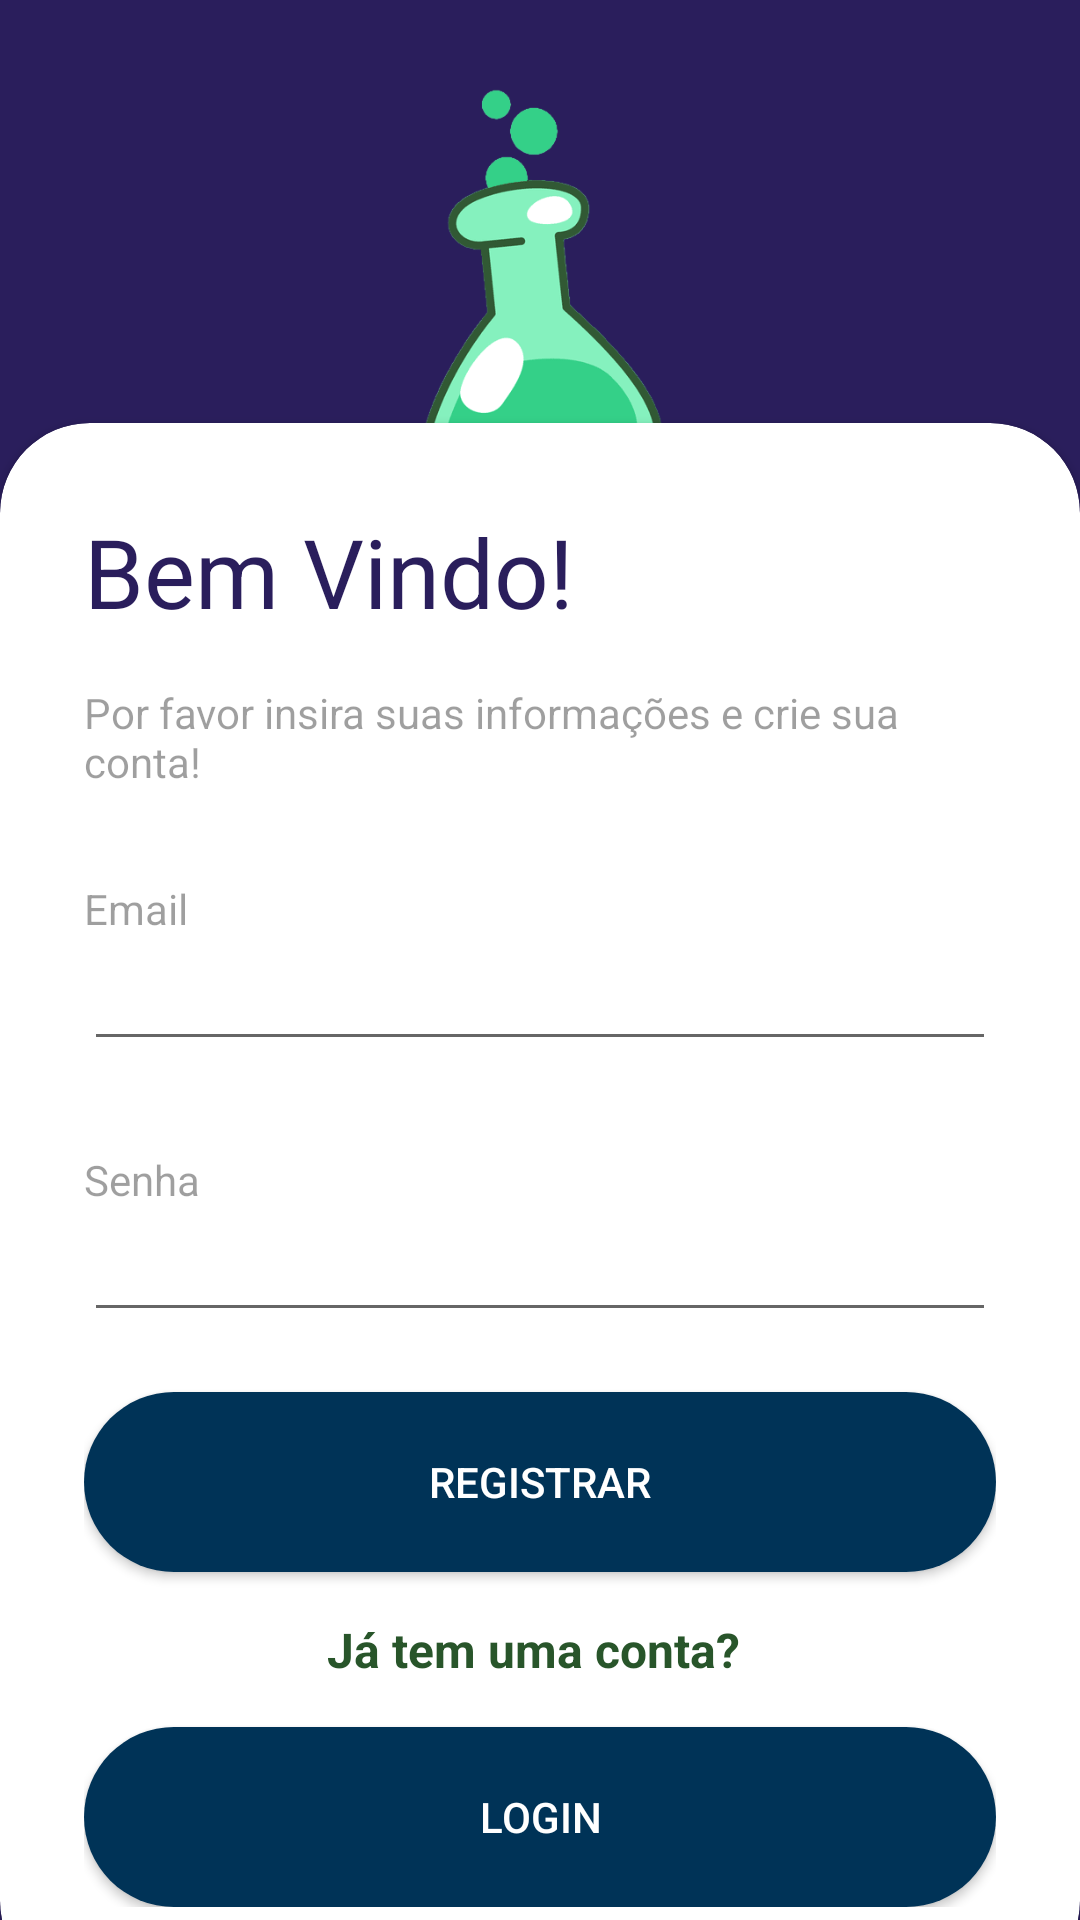

Layout XML and referenced resources for this Android screen:
<!-- AndroidManifest.xml: application theme Theme.PossoMisturar -->
<!-- res/layout/activity_register.xml -->
<?xml version="1.0" encoding="utf-8"?>
<RelativeLayout xmlns:android="http://schemas.android.com/apk/res/android"
    xmlns:app="http://schemas.android.com/apk/res-auto"
    xmlns:tools="http://schemas.android.com/tools"
    android:layout_width="match_parent"
    android:layout_height="match_parent"
    android:background="@color/bg_login_blue"
    tools:context=".Register">

    <RelativeLayout
        android:layout_width="match_parent"
        android:layout_height="match_parent"
        android:alpha="0.7"
        android:background="@drawable/lab_bg" />

    <LinearLayout
        android:layout_width="match_parent"
        android:layout_height="wrap_content"
        android:orientation="vertical"
        android:padding="24dp">

        <ImageView
            android:layout_width="150dp"
            android:layout_height="150dp"
            android:layout_gravity="center"
            android:background="@drawable/produtos_quimicos_teste_nobg" />

        <TextView
            style="bold"
            android:layout_width="wrap_content"
            android:layout_height="wrap_content"
            android:layout_gravity="center"
            android:layout_marginTop="16dp"
            android:fontFamily="sans-serif-medium"
            android:text="Posso Misturar?"
            android:textColor="@color/white"
            android:textSize="32sp" />

    </LinearLayout>

    <androidx.cardview.widget.CardView
        android:layout_width="match_parent"
        android:layout_height="wrap_content"
        android:layout_alignParentBottom="true"
        app:cardCornerRadius="30dp"
        android:layout_marginBottom="-24dp">

        <LinearLayout
            android:layout_width="match_parent"
            android:layout_height="wrap_content"
            android:orientation="vertical"
            android:padding="28dp">

            <TextView
                android:layout_width="wrap_content"
                android:layout_height="wrap_content"
                android:text="Bem Vindo!"
                android:textSize="32dp"
                android:textColor="@color/blue_title"
                android:paddingBottom="16dp"
                style="bold"/>

            <TextView
                android:layout_width="wrap_content"
                android:layout_height="wrap_content"
                android:text="Por favor insira suas informações e crie sua conta!"
                android:alpha="0.7"/>

            <View
                android:layout_width="wrap_content"
                android:layout_height="30dp"/>
            <TextView
                android:layout_width="wrap_content"
                android:layout_height="wrap_content"
                android:text="Email"
                android:alpha="0.7"/>
            <com.google.android.material.textfield.TextInputEditText
                android:id="@+id/userEmailInput"
                android:layout_width="match_parent"
                android:layout_height="wrap_content"
                android:inputType="textEmailAddress"/>

            <View
                android:layout_width="wrap_content"
                android:layout_height="30dp"/>
            <TextView
                android:layout_width="wrap_content"
                android:layout_height="wrap_content"
                android:text="Senha"
                android:alpha="0.7"/>
            <com.google.android.material.textfield.TextInputEditText
                android:id="@+id/userPasswordInput"
                android:layout_width="match_parent"
                android:layout_height="wrap_content"
                android:inputType="textPassword"/>

            <View
                android:layout_width="wrap_content"
                android:layout_height="20dp"/>
            <Button
                android:id="@+id/btn_register"
                android:layout_width="match_parent"
                android:layout_height="60dp"
                android:text="Registrar"
                android:textColor="@color/white"
                android:background="@drawable/button_bg"/>


            <TextView
                android:layout_width="wrap_content"
                android:layout_height="wrap_content"
                android:text="Já tem uma conta? "
                android:paddingTop="15dp"
                android:paddingBottom="15dp"
                android:textColor="@color/green_btn"
                android:textStyle="bold"
                android:layout_gravity="center"
                android:textSize="16dp"/>

            <Button
                android:id="@+id/btn_login"
                android:layout_width="match_parent"
                android:layout_height="60dp"
                android:text="Login"
                android:textColor="@color/white"
                android:background="@drawable/button_bg"/>

        </LinearLayout>


    </androidx.cardview.widget.CardView>


</RelativeLayout>
<!-- resources referenced by this layout -->
<resources>
  <color name="bg_login_blue">#2A1E5C</color>
  <color name="blue_title">#2A1E5C</color>
  <color name="green_btn">#28552A</color>
  <color name="white">#FFFFFFFF</color>
  <!-- drawable button_bg (drawable) -->
  <?xml version="1.0" encoding="utf-8"?>
  <shape android:shape="rectangle" xmlns:android="http://schemas.android.com/apk/res/android">
      <solid android:color="@color/header_blue"></solid>
      <corners android:radius="32dp"></corners>
  </shape>
  <!-- drawable produtos_quimicos_teste_nobg: png bitmap (drawable, 35979 bytes) -->
  <style name="Theme.PossoMisturar" parent="Base.Theme.PossoMisturar" />
  <color name="header_blue">#003357</color>
  <style name="Base.Theme.PossoMisturar" parent="Theme.AppCompat.DayNight.NoActionBar">
          
          <item name="colorPrimary">@color/header_blue</item>
      </style>
</resources>
